Image classification data set "data" (Zion74/PV-panel-classification on GitHub). Class labels (3): no ash, little ash, fully covered in ash.

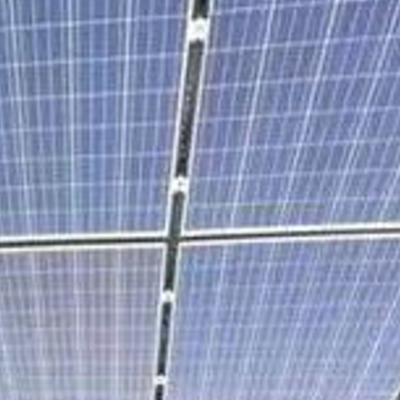
Label: no ash

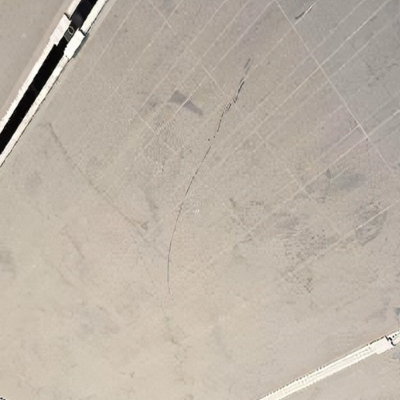
Label: fully covered in ash

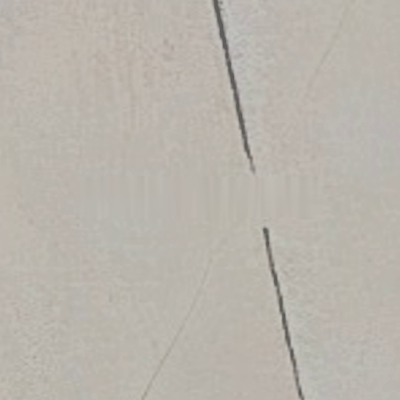
Label: fully covered in ash

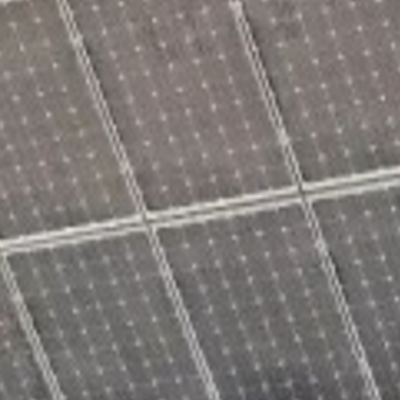
Label: little ash

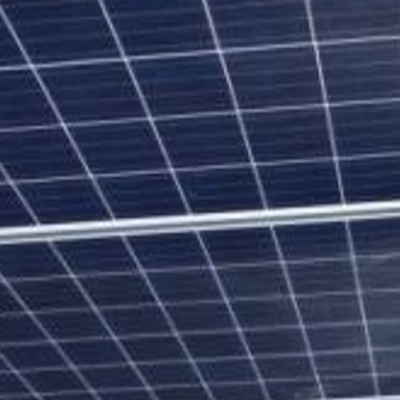
Label: no ash

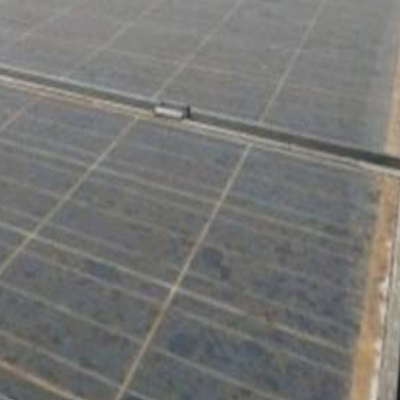
Label: little ash
